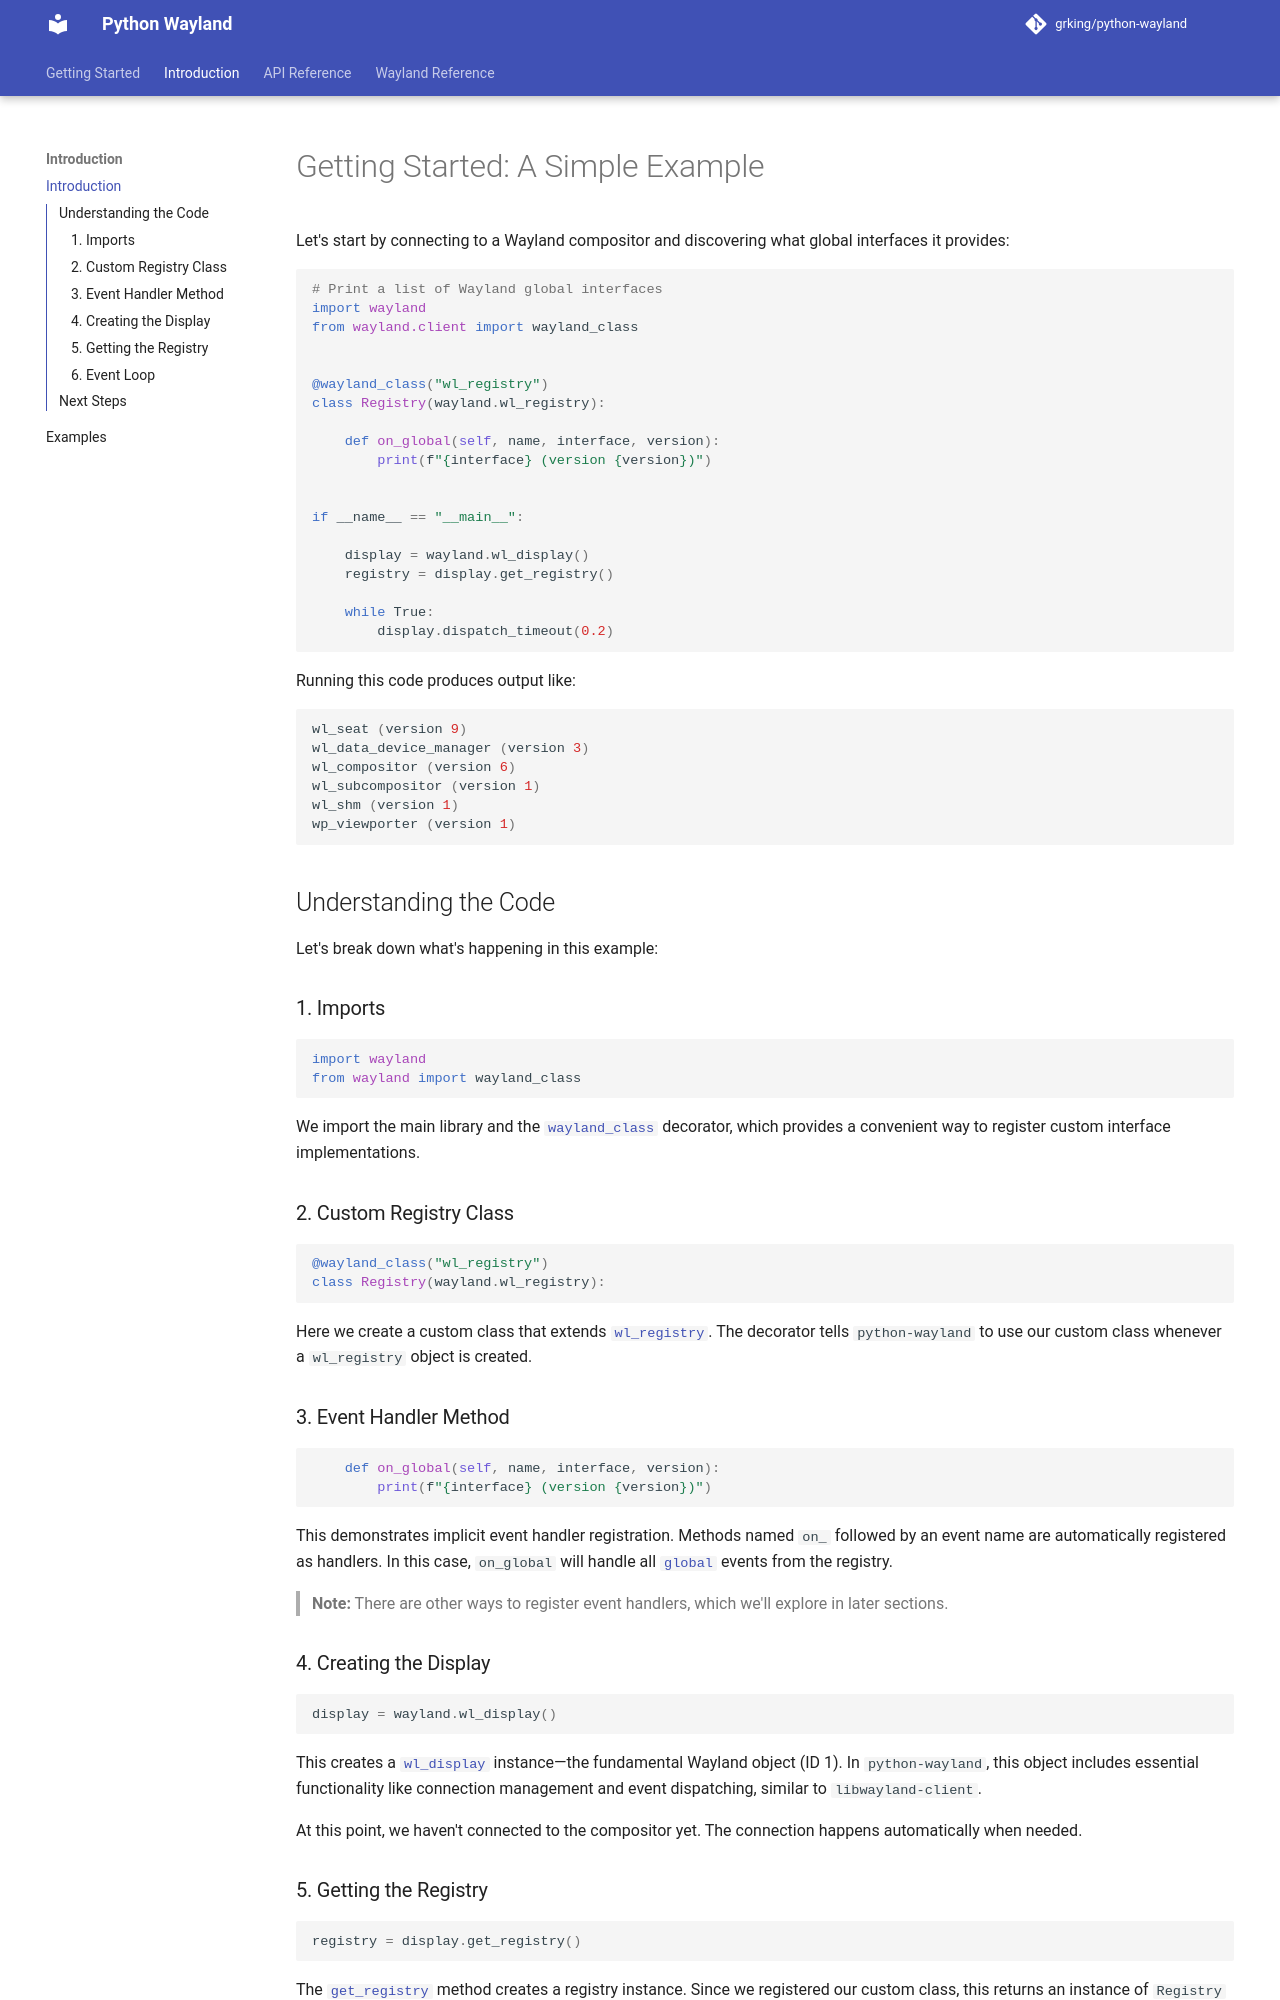

repository: grking/python-wayland · page: introduction/index.html · generator: mkdocs

# Getting Started: A Simple Example

Let's start by connecting to a Wayland compositor and discovering what global interfaces it provides:

```python
--8<-- "examples/00-simple-decorator.py"
```

Running this code produces output like:

```bash
wl_seat (version 9)
wl_data_device_manager (version 3)
wl_compositor (version 6)
wl_subcompositor (version 1)
wl_shm (version 1)
wp_viewporter (version 1)
```

## Understanding the Code

Let's break down what's happening in this example:

### 1. Imports

```python
import wayland
from wayland import wayland_class
```

We import the main library and the [`wayland_class`][wayland.client.wayland_class] decorator, which provides a convenient way to register custom interface implementations.

### 2. Custom Registry Class

```python
@wayland_class("wl_registry")
class Registry(wayland.wl_registry):
```

Here we create a custom class that extends [`wl_registry`][wayland.wl_registry]. The decorator tells `python-wayland` to use our custom class whenever a `wl_registry` object is created.

### 3. Event Handler Method

```python
    def on_global(self, name, interface, version):
        print(f"{interface} (version {version})")
```

This demonstrates implicit event handler registration. Methods named `on_` followed by an event name are automatically registered as handlers. In this case, `on_global` will handle all [`global`][wayland.wl_registry.events.global_] events from the registry.

> **Note:** There are other ways to register event handlers, which we'll explore in later sections.

### 4. Creating the Display

```python
display = wayland.wl_display()
```

This creates a [`wl_display`][wayland.wl_display] instance—the fundamental Wayland object (ID 1). In `python-wayland`, this object includes essential functionality like connection management and event dispatching, similar to `libwayland-client`.

At this point, we haven't connected to the compositor yet. The connection happens automatically when needed.
